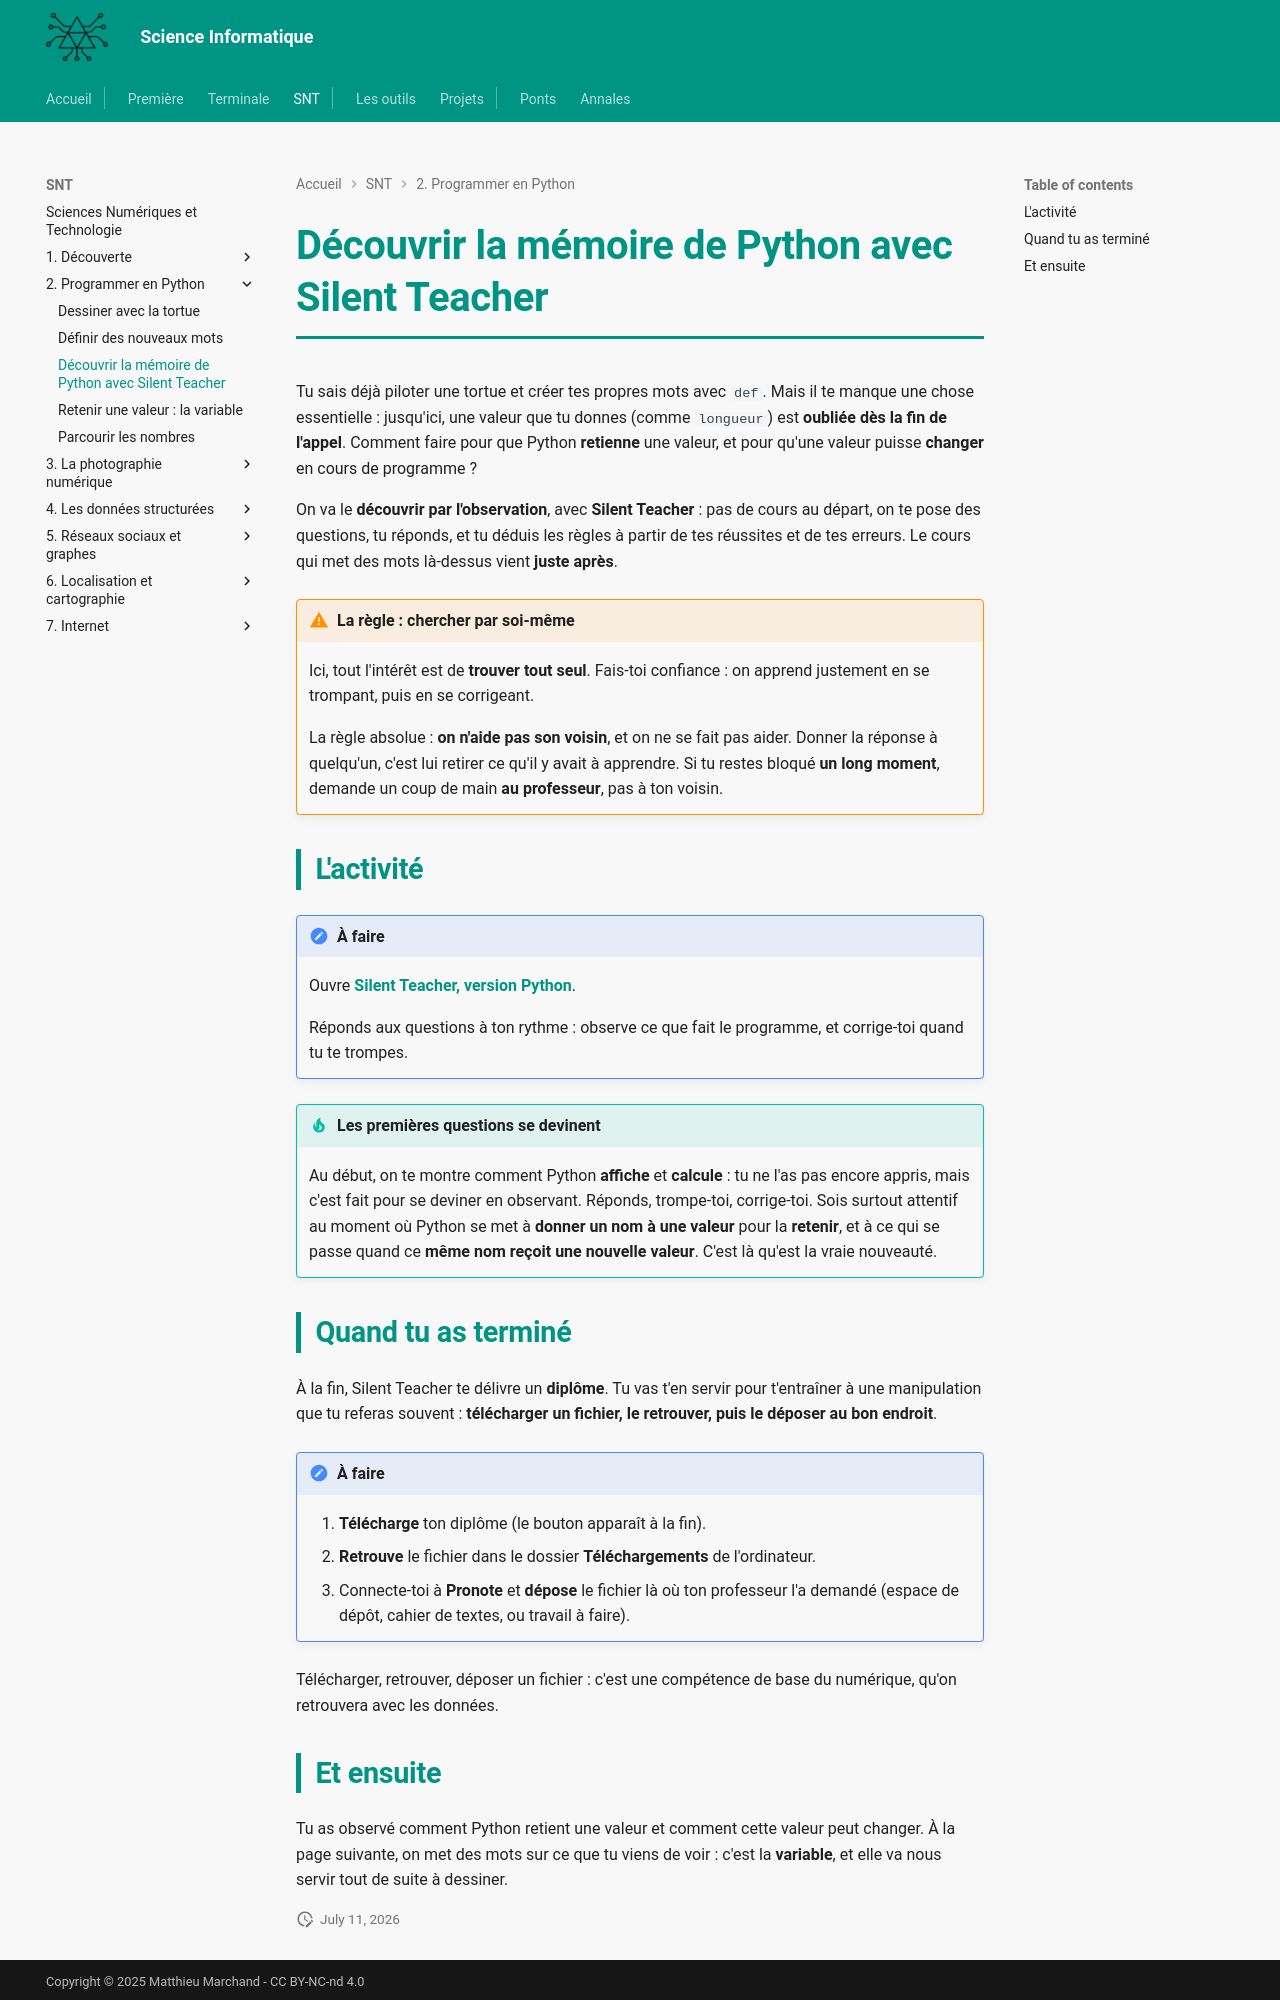

repository: MMarchand-NSI/MMarchand-NSI.github.io · page: snt/02-tortue/3.silent-teacher/index.html · generator: mkdocs

# Découvrir la mémoire de Python avec Silent Teacher

Tu sais déjà piloter une tortue et créer tes propres mots avec `def`. Mais il te manque une chose essentielle : jusqu'ici, une valeur que tu donnes (comme `longueur`) est **oubliée dès la fin de l'appel**. Comment faire pour que Python **retienne** une valeur, et pour qu'une valeur puisse **changer** en cours de programme ?

On va le **découvrir par l'observation**, avec **Silent Teacher** : pas de cours au départ, on te pose des questions, tu réponds, et tu déduis les règles à partir de tes réussites et de tes erreurs. Le cours qui met des mots là-dessus vient **juste après**.

!!! warning "La règle : chercher par soi-même"
    Ici, tout l'intérêt est de **trouver tout seul**. Fais-toi confiance : on apprend justement en se trompant, puis en se corrigeant.

    La règle absolue : **on n'aide pas son voisin**, et on ne se fait pas aider. Donner la réponse à quelqu'un, c'est lui retirer ce qu'il y avait à apprendre. Si tu restes bloqué **un long moment**, demande un coup de main **au professeur**, pas à ton voisin.

## L'activité

!!! note "À faire"
    Ouvre **[Silent Teacher, version Python](https://silentteacher.toxicode.fr/hour_of_code.html?theme=basic_python)**.

    Réponds aux questions à ton rythme : observe ce que fait le programme, et corrige-toi quand tu te trompes.

!!! tip "Les premières questions se devinent"
    Au début, on te montre comment Python **affiche** et **calcule** : tu ne l'as pas encore appris, mais c'est fait pour se deviner en observant. Réponds, trompe-toi, corrige-toi. Sois surtout attentif au moment où Python se met à **donner un nom à une valeur** pour la **retenir**, et à ce qui se passe quand ce **même nom reçoit une nouvelle valeur**. C'est là qu'est la vraie nouveauté.

## Quand tu as terminé

À la fin, Silent Teacher te délivre un **diplôme**. Tu vas t'en servir pour t'entraîner à une manipulation que tu referas souvent : **télécharger un fichier, le retrouver, puis le déposer au bon endroit**.

!!! note "À faire"
    1. **Télécharge** ton diplôme (le bouton apparaît à la fin).
    2. **Retrouve** le fichier dans le dossier **Téléchargements** de l'ordinateur.
    3. Connecte-toi à **Pronote** et **dépose** le fichier là où ton professeur l'a demandé (espace de dépôt, cahier de textes, ou travail à faire).

Télécharger, retrouver, déposer un fichier : c'est une compétence de base du numérique, qu'on retrouvera avec les données.
